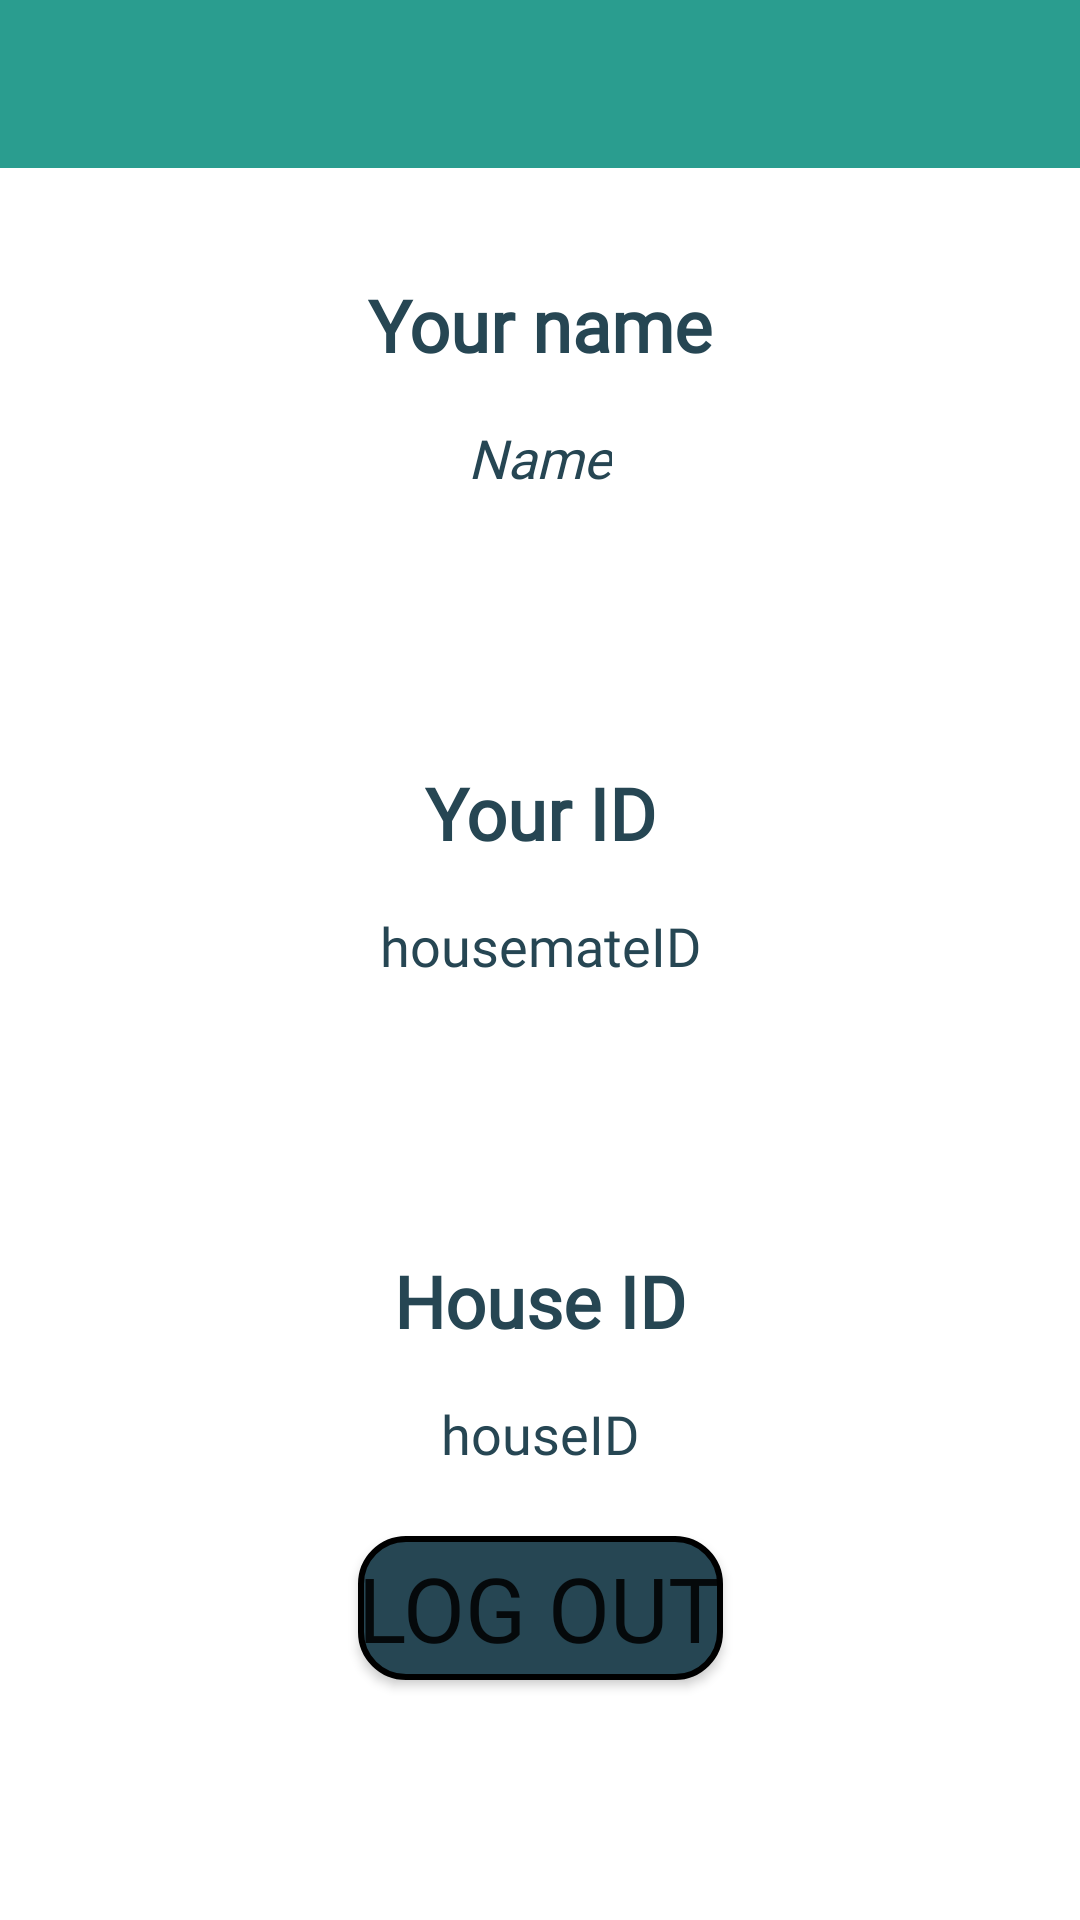

Layout XML and referenced resources for this Android screen:
<!-- AndroidManifest.xml: application theme Theme.HouseM8 -->
<!-- res/layout/activity_settings.xml -->
<?xml version="1.0" encoding="utf-8"?>
<androidx.constraintlayout.widget.ConstraintLayout xmlns:android="http://schemas.android.com/apk/res/android"
    xmlns:app="http://schemas.android.com/apk/res-auto"
    xmlns:tools="http://schemas.android.com/tools"
    android:layout_width="match_parent"
    android:layout_height="match_parent"
    tools:context=".SettingsActivity">

    <include
        android:id="@+id/toolbar"
        layout="@layout/toolbar"
        android:layout_width="0dp"
        android:layout_height="wrap_content"
        app:layout_constraintEnd_toEndOf="parent"
        app:layout_constraintStart_toStartOf="parent"
        app:layout_constraintTop_toTopOf="parent" />

    <Button
        android:id="@+id/logout_button"
        android:layout_width="wrap_content"
        android:layout_height="wrap_content"
        android:layout_marginBottom="80dp"
        android:background="@drawable/register_button"
        android:fontFamily="@font/lato"
        android:text="@string/log_out"
        android:textSize="30sp"
        app:layout_constraintBottom_toBottomOf="parent"
        app:layout_constraintEnd_toEndOf="parent"
        app:layout_constraintStart_toStartOf="parent" />

    <TextView
        android:id="@+id/textView"
        android:layout_width="wrap_content"
        android:layout_height="wrap_content"
        android:layout_marginTop="36dp"
        android:text="@string/your_name"
        android:fontFamily="@font/lato"
        android:textColor="@color/charcoal"
        android:textSize="24sp"
        android:textStyle="bold"
        app:layout_constraintEnd_toEndOf="parent"
        app:layout_constraintStart_toStartOf="parent"
        app:layout_constraintTop_toBottomOf="@+id/toolbar" />

    <TextView
        android:id="@+id/settingsName"
        android:layout_width="wrap_content"
        android:layout_height="wrap_content"
        android:layout_marginTop="16dp"
        android:fontFamily="@font/lato"
        android:text="@string/name"
        android:textColor="@color/charcoal"
        android:textSize="18sp"
        app:layout_constraintEnd_toEndOf="@+id/textView"
        app:layout_constraintStart_toStartOf="@+id/textView"
        app:layout_constraintTop_toBottomOf="@+id/textView" />

    <TextView
        android:id="@+id/housemateid"
        android:layout_width="wrap_content"
        android:layout_height="wrap_content"
        android:layout_marginTop="90dp"
        android:fontFamily="@font/lato"
        android:text="Your ID"
        android:textColor="@color/charcoal"
        android:textSize="24sp"
        android:textStyle="bold"
        app:layout_constraintEnd_toEndOf="parent"
        app:layout_constraintStart_toStartOf="parent"
        app:layout_constraintTop_toBottomOf="@+id/settingsName" />

    <TextView
        android:id="@+id/housemateIDTxt"
        android:layout_width="wrap_content"
        android:layout_height="wrap_content"
        android:layout_marginTop="16dp"
        android:fontFamily="@font/lato"
        android:text="@string/housemateid"
        android:textColor="@color/charcoal"
        android:textSize="18sp"
        app:layout_constraintEnd_toEndOf="@+id/housemateid"
        app:layout_constraintStart_toStartOf="@+id/housemateid"
        app:layout_constraintTop_toBottomOf="@+id/housemateid" />

    <TextView
        android:id="@+id/houseID"
        android:layout_width="wrap_content"
        android:layout_height="wrap_content"
        android:layout_marginTop="90dp"
        android:fontFamily="@font/lato"
        android:text="House ID"
        android:textColor="@color/charcoal"
        android:textSize="24sp"
        android:textStyle="bold"
        app:layout_constraintEnd_toEndOf="parent"
        app:layout_constraintStart_toStartOf="parent"
        app:layout_constraintTop_toBottomOf="@+id/housemateIDTxt" />

    <TextView
        android:id="@+id/houseIDTxt"
        android:layout_width="wrap_content"
        android:layout_height="wrap_content"
        android:layout_marginTop="16dp"
        android:fontFamily="@font/lato"
        android:text="@string/houseid"
        android:textColor="@color/charcoal"
        android:textSize="18sp"
        app:layout_constraintEnd_toEndOf="@+id/houseID"
        app:layout_constraintStart_toStartOf="@+id/houseID"
        app:layout_constraintTop_toBottomOf="@+id/houseID" />



</androidx.constraintlayout.widget.ConstraintLayout>
<!-- res/layout/toolbar.xml (included above) -->
<?xml version="1.0" encoding="utf-8"?>
<androidx.appcompat.widget.Toolbar
    xmlns:android="http://schemas.android.com/apk/res/android"
    xmlns:app="http://schemas.android.com/apk/res-auto"

    android:layout_width="match_parent"
    android:layout_height="match_parent"
    app:titleTextColor="@color/white"
    app:layout_collapseMode="pin"
    android:background="@color/persian_green">

</androidx.appcompat.widget.Toolbar>
<!-- resources referenced by this layout -->
<resources>
  <color name="charcoal">#264653</color>
  <color name="persian_green">#2A9D8F</color>
  <color name="white">#FFFFFFFF</color>
  <!-- drawable register_button (drawable) -->
  <?xml version="1.0" encoding="utf-8"?>
  <shape xmlns:android="http://schemas.android.com/apk/res/android">
      <corners
          android:radius="15dp" />
      <stroke
          android:width="2dp" />
      <solid
          android:color="@color/charcoal" />
  </shape>
  <string name="houseid">houseID</string>
  <string name="housemateid">housemateID</string>
  <string name="log_out">log out</string>
  <string name="name"><i>Name</i></string>
  <string name="your_name">Your name</string>
  <style name="Theme.HouseM8" parent="Theme.MaterialComponents.DayNight.NoActionBar">
          
          <item name="colorPrimary">@color/charcoal</item>
          <item name="colorPrimaryVariant">@color/persian_green</item>
          <item name="colorOnPrimary">@color/white</item>
          
          <item name="colorSecondary">@color/burnt_sienna</item>
          <item name="colorSecondaryVariant">@color/sandy_brown</item>
          <item name="colorOnSecondary">@color/black</item>
          
          <item name="android:statusBarColor" tools:targetApi="l">?attr/colorPrimaryVariant</item>
          
      </style>
  <color name="burnt_sienna">#e76f51</color>
  <color name="sandy_brown">#f4a261</color>
  <color name="black">#FF000000</color>
</resources>
